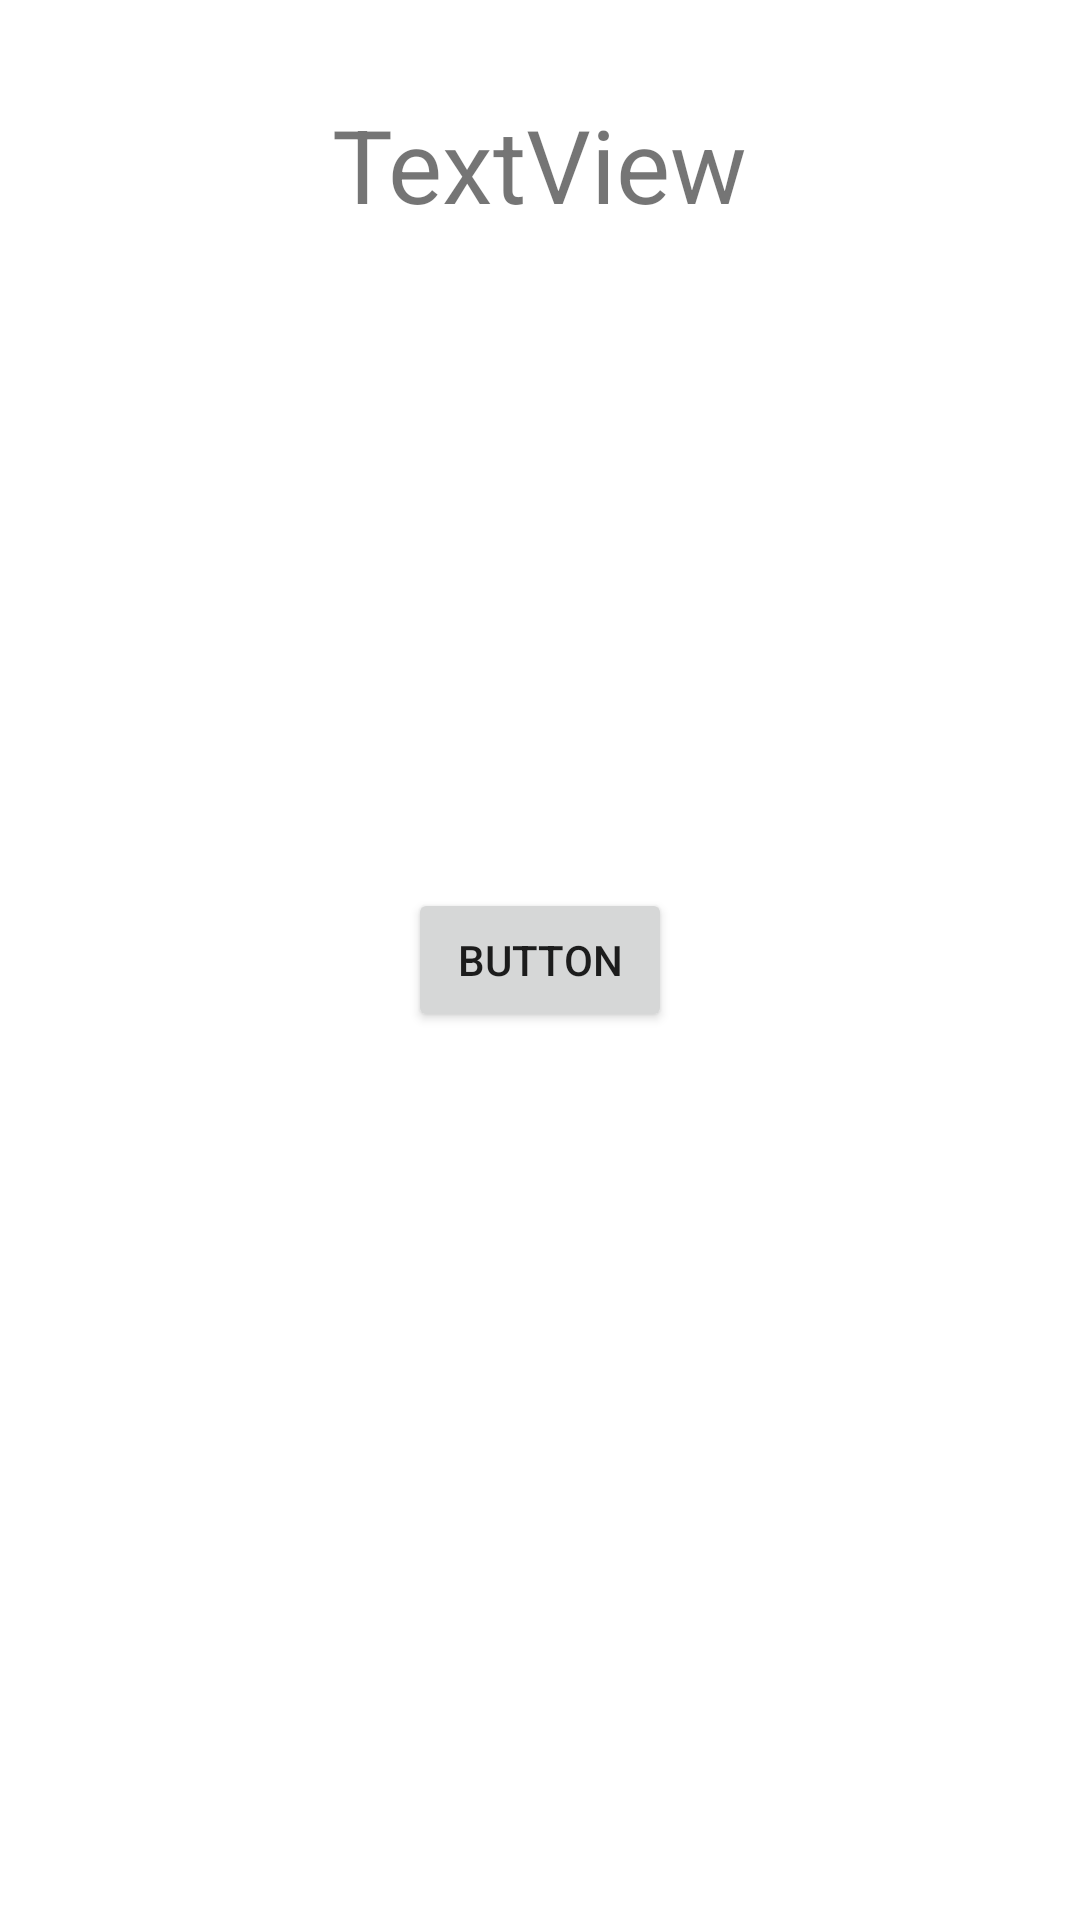

Android layout source for this screen:
<!-- AndroidManifest.xml: application theme Theme.UASHealthCare -->
<!-- res/layout/fragment_create_artikel.xml -->
<?xml version="1.0" encoding="utf-8"?>
<FrameLayout xmlns:android="http://schemas.android.com/apk/res/android"
    xmlns:app="http://schemas.android.com/apk/res-auto"
    xmlns:tools="http://schemas.android.com/tools"
    android:layout_width="match_parent"
    android:layout_height="match_parent"
    tools:context=".view.CreateArtikelFragment">

    <androidx.constraintlayout.widget.ConstraintLayout
        android:layout_width="match_parent"
        android:layout_height="match_parent">

        <TextView
            android:id="@+id/textView"
            android:layout_width="wrap_content"
            android:layout_height="wrap_content"
            android:layout_marginTop="32dp"
            android:text="TextView"
            android:textSize="34sp"
            app:layout_constraintEnd_toEndOf="parent"
            app:layout_constraintStart_toStartOf="parent"
            app:layout_constraintTop_toTopOf="parent" />

        <Button
            android:id="@+id/btnAdd"
            android:layout_width="wrap_content"
            android:layout_height="wrap_content"
            android:text="Button"
            app:layout_constraintBottom_toBottomOf="parent"
            app:layout_constraintEnd_toEndOf="parent"
            app:layout_constraintStart_toStartOf="parent"
            app:layout_constraintTop_toTopOf="parent" />
    </androidx.constraintlayout.widget.ConstraintLayout>
</FrameLayout>
<!-- resources referenced by this layout -->
<resources>
  <style name="Theme.UASHealthCare" parent="Theme.MaterialComponents.DayNight.DarkActionBar">
          
          <item name="colorPrimary">@color/purple_500</item>
          <item name="colorPrimaryVariant">@color/purple_700</item>
          <item name="colorOnPrimary">@color/white</item>
          
          <item name="colorSecondary">@color/teal_200</item>
          <item name="colorSecondaryVariant">@color/teal_700</item>
          <item name="colorOnSecondary">@color/black</item>
          
          <item name="android:statusBarColor">?attr/colorPrimaryVariant</item>
          
      </style>
  <!-- not gathered from this repository: default colours our renderer supplied (Android Studio template values) -->
  <color name="purple_500">#FF6200EE</color>
  <color name="purple_700">#FF3700B3</color>
  <color name="teal_200">#FF03DAC5</color>
  <color name="teal_700">#FF018786</color>
  <color name="black">#FF000000</color>
  <color name="white">#FFFFFFFF</color>
</resources>
